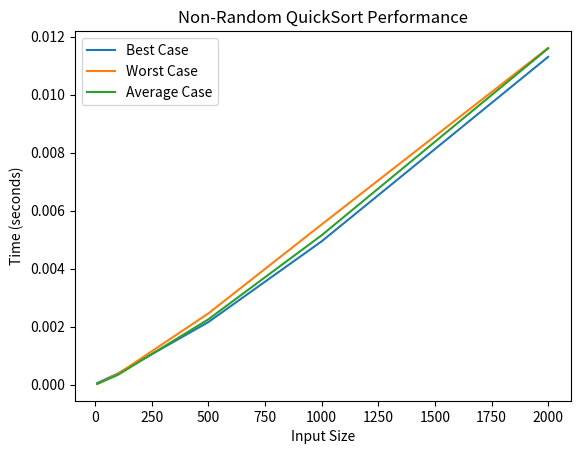

Python code for this plot:
import time
import random
import matplotlib.pyplot as plt

def pivot_split(arr,low,high):
    key=arr[high]
    left= low
    right=high- 1
    while left<=right:
        if arr[left]< key:
            left +=1
        elif arr[left]>key:
            arr[left],arr[right]=arr[right],arr[left]
            right -=1
        else:
            left+=1
    arr[left],arr[high]=arr[high],arr[left]
    return left
def nonrandom_quicksort(arr,low,high):
    if low<high:
        key_index=pivot_split(arr,low,high)
        nonrandom_quicksort(arr,low,key_index- 1)
        nonrandom_quicksort(arr,key_index+1,high)
def create_input_array(size,scenario='average'):
    if scenario=='best':
        return list(range(1,size+1))
    elif scenario == 'worst':
        return list(range(size,0,-1))
    else:
        return [random.randint(1, 1000) for _ in range(size)]
def calculate_average_time(sort_function,input_creator,array_size,trials):
    total_duration = 0
    for _ in range(trials):
        data = input_creator(array_size)
        start_time = time.time()
        sort_function(data,0,len(data)- 1)
        end_time =time.time()
        total_duration+=end_time-start_time
    return total_duration
def performance_benchmark(sort_function,sizes,trials):
    time_records=[]
    for size in sizes:
        avg_time =calculate_average_time(sort_function,lambda s:create_input_array(s),size,trials)
        time_records.append(avg_time)
        print(f"Completed size{size}")
    return time_records
if __name__=="__main__":
    input_sizes =[10, 100, 500, 1000, 2000]
    number_of_trials= 10
    best_case_times =performance_benchmark(nonrandom_quicksort, input_sizes, number_of_trials)  # Best case
    worst_case_times =performance_benchmark(nonrandom_quicksort, input_sizes, number_of_trials)  # Worst case
    average_case_times=performance_benchmark(nonrandom_quicksort, input_sizes, number_of_trials)  # Average case
    plt.plot(input_sizes, best_case_times, label='Best Case')
    plt.plot(input_sizes,worst_case_times,label='Worst Case')
    plt.plot(input_sizes,average_case_times,label='Average Case')
    plt.xlabel('Input Size')
    plt.ylabel('Time (seconds)')
    plt.title('Non-Random QuickSort Performance')
    plt.legend()
    plt.show()

